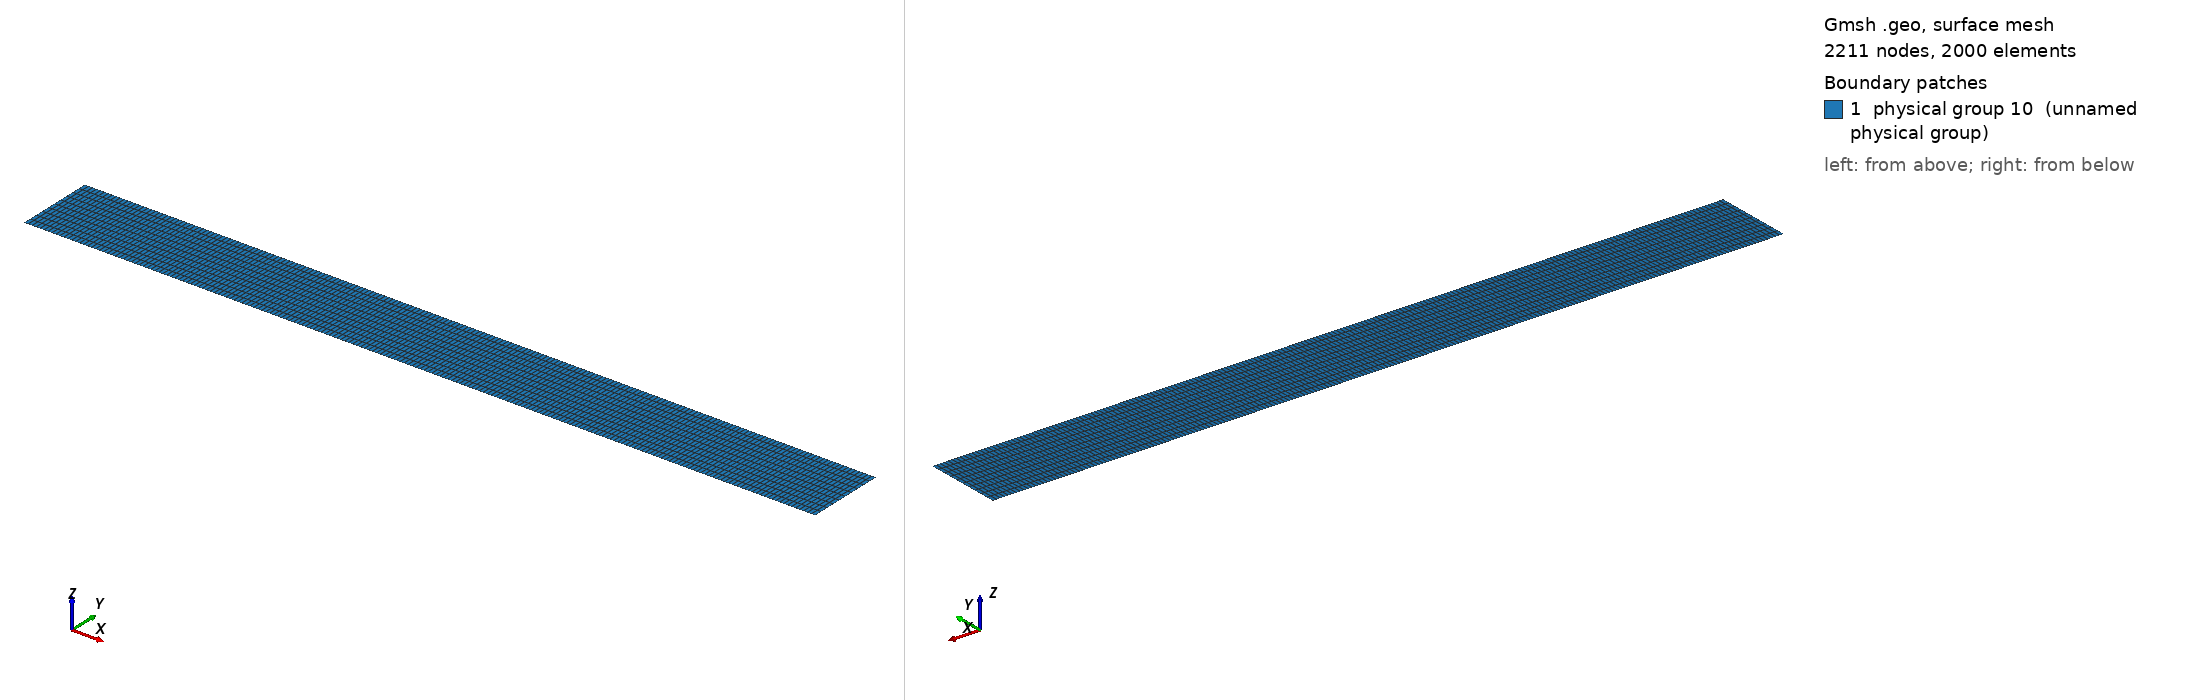

Gmsh geometry script, surface-meshed: 2211 nodes, 2000 surface elements. Boundary patches (legend numbers): 1 physical group 10 (unnamed physical group). Left view from above one corner, right view from below the opposite corner. Legend entries are the model's physical surfaces. The drawing asked Gmsh for element sizes between 1% and 20% of the model's largest extent; the script's own settings can give other sizes.

=== struct2D.geo (drawn) ===
// gmsh2.geo

// variables
H=.1;			// max height of the mesh
W=H*10;			// max width

Y=20;			// number of lines
X=Y*10;			// number of columns

lx = H/Y;		// width of each cell
ly = W/(Y+1);	// height of each cell

// initial points and line
Point(1) = {0.0, 0.0, 0.0, lx};
Point(2) = {0.0, H,	  0.0, lx};
Line(1) = {1, 2};

out[] = Extrude {W, 0, 0} { Line{1}; Layers{{X},{1}}; Recombine; };

// the physical part
Physical Line(1)	 = {1,2} ;		// dirichlet condition on side x=0 x=1
Physical Line(2)	 = {3,4} ;		// neumann condition on side y=0 y=1
Physical Surface(10) = {out[1]} ; 	// code 10 for the cells
